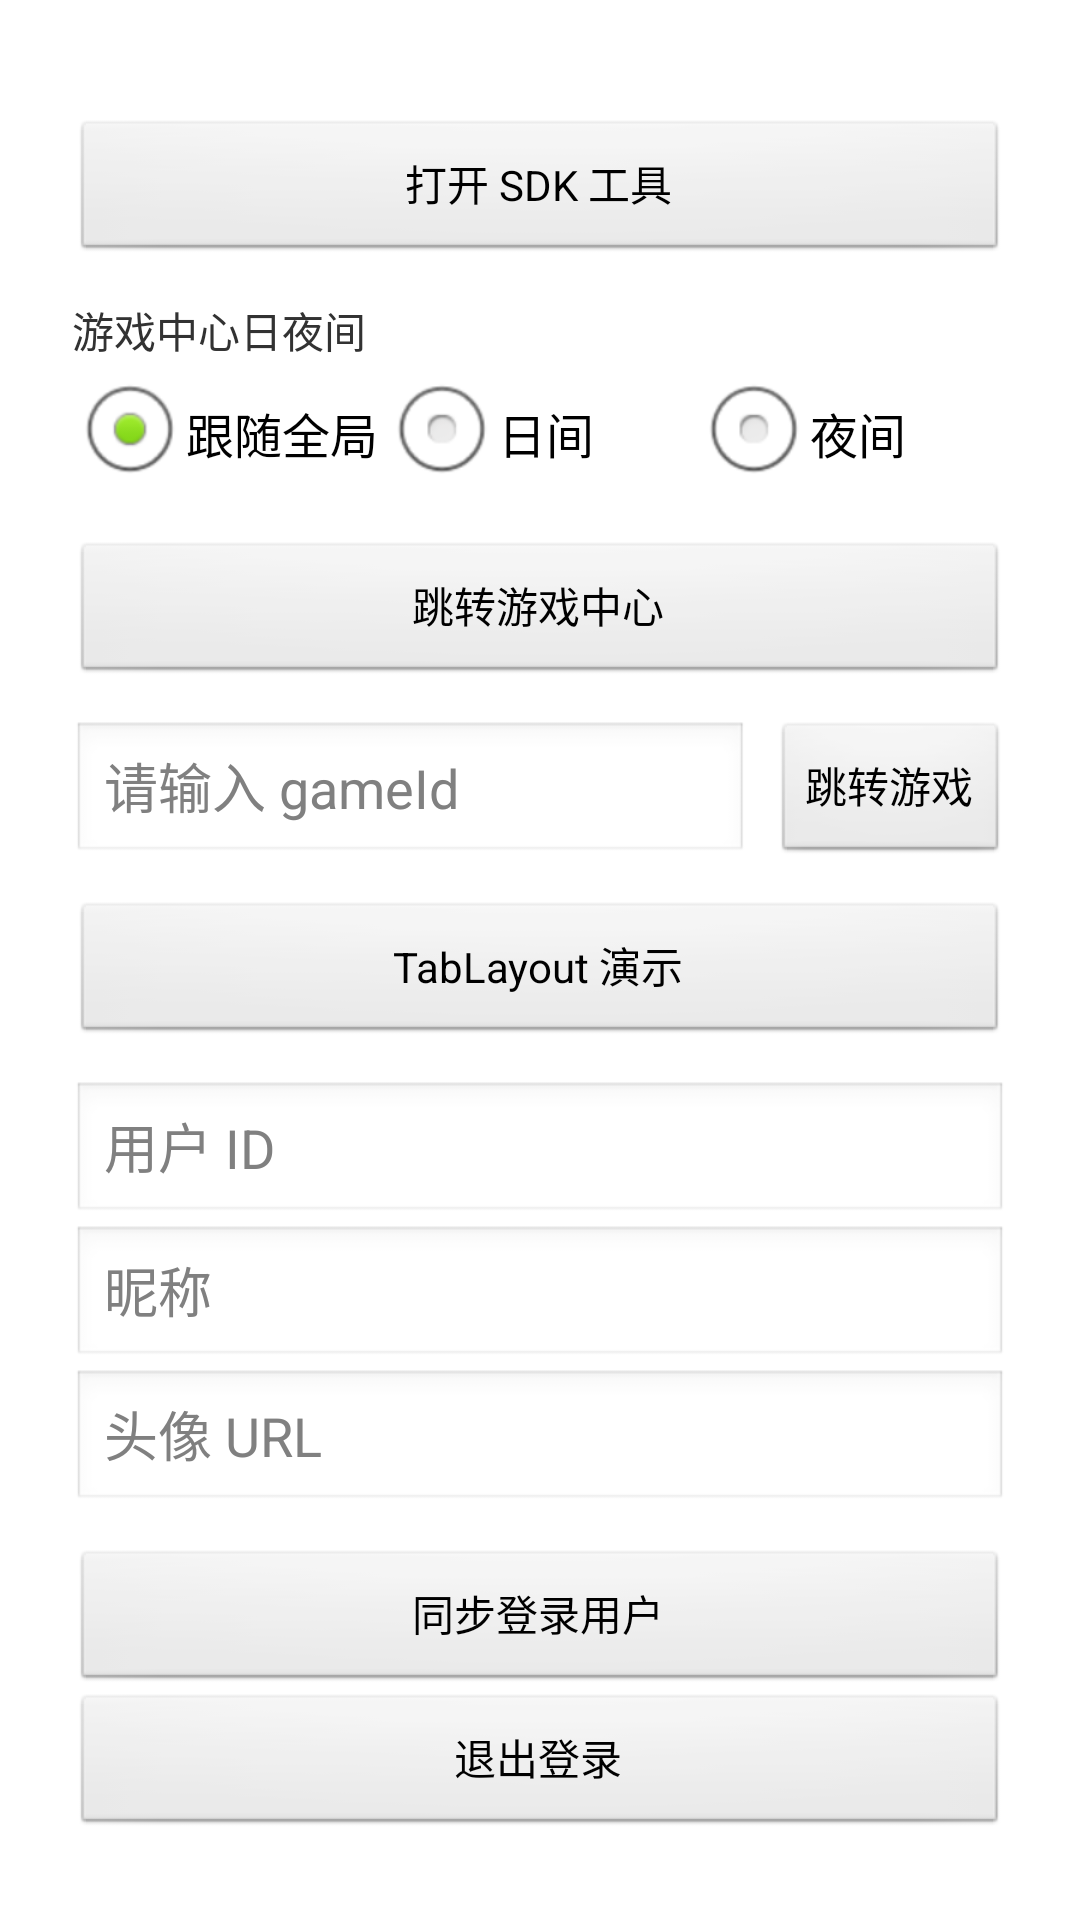

Android layout source for this screen:
<!-- AndroidManifest.xml: application theme android:Theme.Light.NoTitleBar -->
<!-- res/layout/activity_main.xml -->
<?xml version="1.0" encoding="utf-8"?>
<ScrollView xmlns:android="http://schemas.android.com/apk/res/android"
    android:layout_width="match_parent"
    android:layout_height="match_parent"
    android:fillViewport="true">

<LinearLayout
    android:layout_width="match_parent"
    android:layout_height="wrap_content"
    android:gravity="center"
    android:orientation="vertical"
    android:padding="24dp">

    <Button
        android:id="@+id/openSdkToolsButton"
        android:layout_width="match_parent"
        android:layout_height="wrap_content"
        android:layout_marginTop="12dp"
        android:text="@string/open_lamps_sdk_tools" />

    <TextView
        android:layout_width="match_parent"
        android:layout_height="wrap_content"
        android:layout_marginTop="12dp"
        android:text="@string/game_center_night_mode" />

    <RadioGroup
        android:id="@+id/gameCenterNightModeGroup"
        android:layout_width="match_parent"
        android:layout_height="wrap_content"
        android:orientation="horizontal">

        <RadioButton
            android:id="@+id/nightModeFollowGlobal"
            android:layout_width="0dp"
            android:layout_height="wrap_content"
            android:layout_weight="1"
            android:checked="true"
            android:text="@string/night_mode_follow_global" />

        <RadioButton
            android:id="@+id/nightModeDay"
            android:layout_width="0dp"
            android:layout_height="wrap_content"
            android:layout_weight="1"
            android:text="@string/night_mode_day" />

        <RadioButton
            android:id="@+id/nightModeNight"
            android:layout_width="0dp"
            android:layout_height="wrap_content"
            android:layout_weight="1"
            android:text="@string/night_mode_night" />
    </RadioGroup>

    <Button
        android:id="@+id/navigateGameCenterButton"
        android:layout_width="match_parent"
        android:layout_height="wrap_content"
        android:layout_marginTop="12dp"
        android:text="@string/navigate_game_center" />

    <LinearLayout
        android:layout_width="match_parent"
        android:layout_height="wrap_content"
        android:layout_marginTop="12dp"
        android:gravity="center_vertical"
        android:orientation="horizontal">

        <EditText
            android:id="@+id/gameIdInput"
            android:layout_width="0dp"
            android:layout_height="wrap_content"
            android:layout_weight="1"
            android:hint="@string/game_id_hint"
            android:importantForAutofill="no"
            android:inputType="text" />

        <Button
            android:id="@+id/navigateGameButton"
            android:layout_width="wrap_content"
            android:layout_height="wrap_content"
            android:layout_marginStart="8dp"
            android:text="@string/navigate_game" />
    </LinearLayout>

    <Button
        android:id="@+id/getGameCenterFragmentButton"
        android:layout_width="match_parent"
        android:layout_height="wrap_content"
        android:layout_marginTop="12dp"
        android:text="@string/get_game_center_fragment" />

    <EditText
        android:id="@+id/userIdInput"
        android:layout_width="match_parent"
        android:layout_height="wrap_content"
        android:layout_marginTop="12dp"
        android:hint="@string/user_id_hint"
        android:importantForAutofill="no"
        android:inputType="text" />

    <EditText
        android:id="@+id/nicknameInput"
        android:layout_width="match_parent"
        android:layout_height="wrap_content"
        android:hint="@string/nickname_hint"
        android:importantForAutofill="no"
        android:inputType="text" />

    <EditText
        android:id="@+id/avatarInput"
        android:layout_width="match_parent"
        android:layout_height="wrap_content"
        android:hint="@string/avatar_hint"
        android:importantForAutofill="no"
        android:inputType="textUri" />

    <Button
        android:id="@+id/updateUserButton"
        android:layout_width="match_parent"
        android:layout_height="wrap_content"
        android:layout_marginTop="12dp"
        android:text="@string/update_user" />

    <Button
        android:id="@+id/clearUserButton"
        android:layout_width="match_parent"
        android:layout_height="wrap_content"
        android:text="@string/clear_user" />

</LinearLayout>

</ScrollView>
<!-- resources referenced by this layout -->
<resources>
  <string name="avatar_hint">头像 URL</string>
  <string name="clear_user">退出登录</string>
  <string name="game_center_night_mode">游戏中心日夜间</string>
  <string name="game_id_hint">请输入 gameId</string>
  <string name="get_game_center_fragment">TabLayout 演示</string>
  <string name="navigate_game">跳转游戏</string>
  <string name="navigate_game_center">跳转游戏中心</string>
  <string name="nickname_hint">昵称</string>
  <string name="night_mode_day">日间</string>
  <string name="night_mode_follow_global">跟随全局</string>
  <string name="night_mode_night">夜间</string>
  <string name="open_lamps_sdk_tools">打开 SDK 工具</string>
  <string name="update_user">同步登录用户</string>
  <string name="user_id_hint">用户 ID</string>
</resources>
